Run: headless pygame with SDL's dummy video driver; simulated clock (each Clock.tick advances the game by its frame time, no real sleeping); random seed 0; keys injected as events and as key.get_pressed() state; no mouse input.
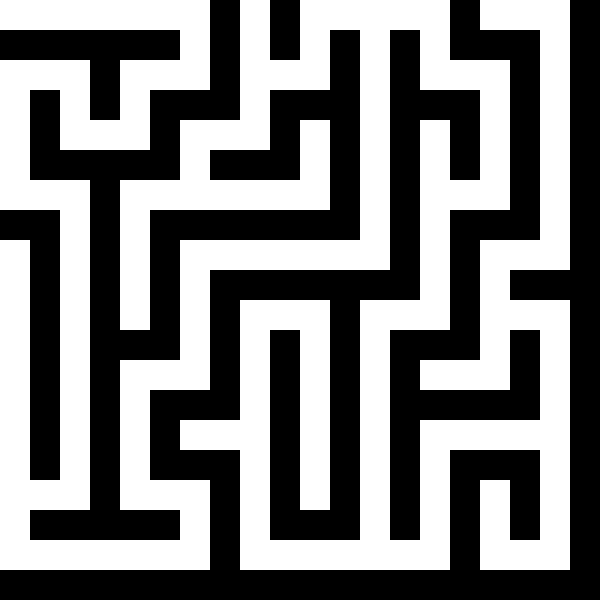
Frame 1 of 4 · flips 1–60 · no input
Frame 2 of 4 · flips 61–180 · tapped SPACE, RETURN · held RIGHT (→), D · screen unchanged from frame 1, image omitted
Frame 3 of 4 · flips 181–300 · held DOWN (↓), S · screen unchanged from frame 2, image omitted
Frame 4 of 4 · flips 301–420 · held LEFT (←), A, UP (↑), W · screen unchanged from frame 3, image omitted

The pygame program that drew these frames:

import pygame
import random

# Constants
WIDTH, HEIGHT = 600, 600
GRID_SIZE = 20
CELL_SIZE = WIDTH // GRID_SIZE

# Colors
WHITE = (255, 255, 255)
BLACK = (0, 0, 0)

# Initialize Pygame
pygame.init()

# Create the screen
screen = pygame.display.set_mode((WIDTH, HEIGHT))
pygame.display.set_caption("Randomized Depth-First Search Maze")

# Function to draw the grid
def draw_grid(grid):
    for row in range(GRID_SIZE):
        for col in range(GRID_SIZE):
            if grid[row][col] == 1:
                pygame.draw.rect(screen, WHITE, (col * CELL_SIZE, row * CELL_SIZE, CELL_SIZE, CELL_SIZE))
            else:
                pygame.draw.rect(screen, BLACK, (col * CELL_SIZE, row * CELL_SIZE, CELL_SIZE, CELL_SIZE), 1)

# Function for depth-first search maze generation
def generate_maze(grid, current_cell):
    row, col = current_cell
    grid[row][col] = 1  # Mark the current cell as visited

    # Possible directions to move
    directions = [(0, 2), (2, 0), (0, -2), (-2, 0)]
    random.shuffle(directions)

    for dr, dc in directions:
        new_row, new_col = row + dr, col + dc

        if 0 <= new_row < GRID_SIZE and 0 <= new_col < GRID_SIZE and grid[new_row][new_col] == 0:
            # If the neighbor is not visited, carve a path and recursively visit it
            grid[row + dr // 2][col + dc // 2] = 1
            generate_maze(grid, (new_row, new_col))

# Create a grid with all walls
maze_grid = [[0] * GRID_SIZE for _ in range(GRID_SIZE)]

# Start DFS maze generation from the top-left corner
generate_maze(maze_grid, (0, 0))

# Main loop
running = True
while running:
    for event in pygame.event.get():
        if event.type == pygame.QUIT:
            running = False

    # Draw the maze grid
    screen.fill(BLACK)
    draw_grid(maze_grid)

    # Update the display
    pygame.display.flip()

# Quit Pygame
pygame.quit()
